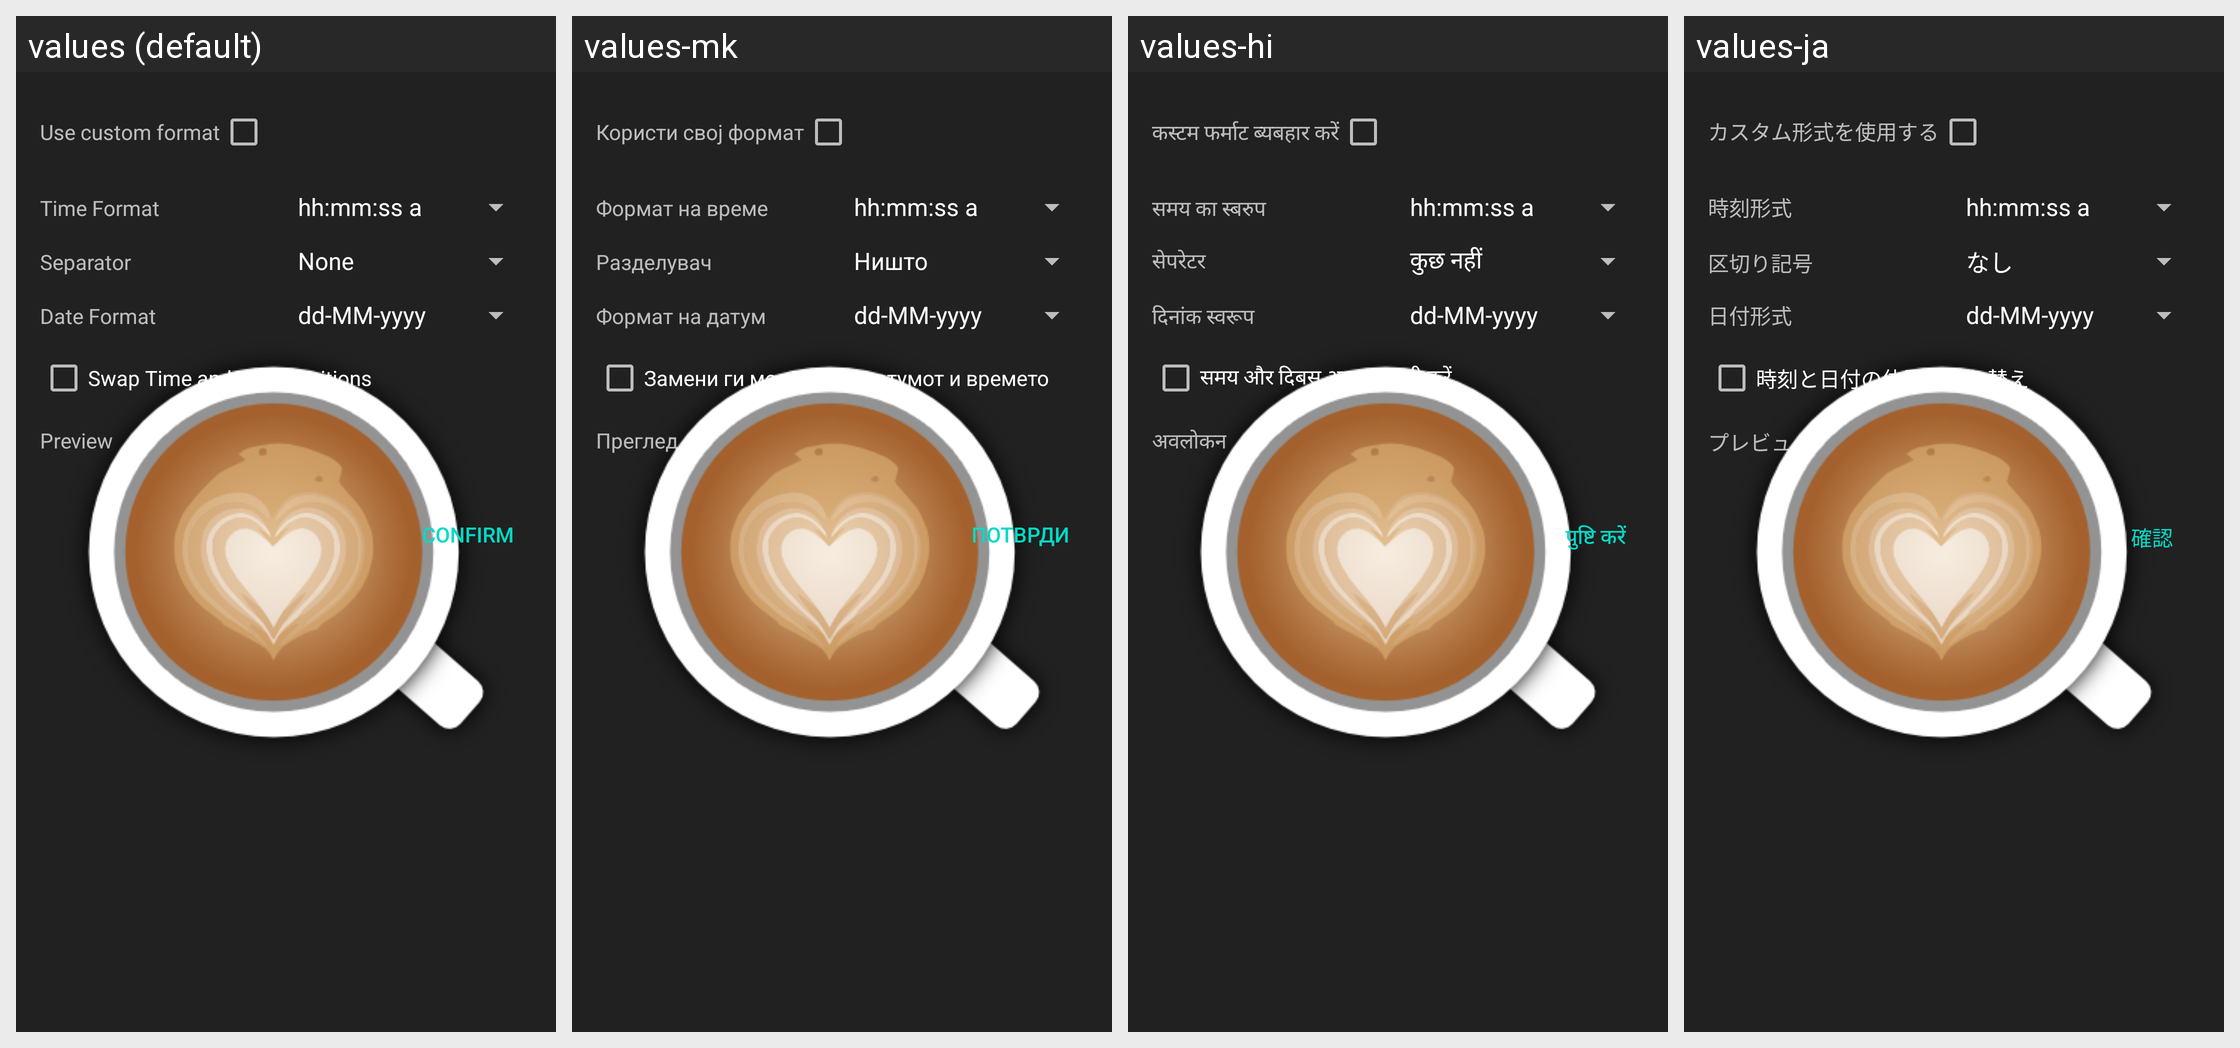

This grid shows one Android layout under several languages. Give, for every string resource on the screen, its name, the default text and each shown locale's text.
Android screen res/layout/dialog_time_settings.xml rendered under 4 locales, left to right: values (default), values-mk, values-hi, values-ja. Device: Nexus 5 (rendered at 1080×1920; each locale shown at half size, 540×960, under a caption strip naming it); theme AppTheme.Launcher.
Other locales in the repository, not shown: values-ca, values-cs, values-de, values-el, values-es, values-eu, values-fa, values-fr, values-in, values-it, values-kn, values-nl, values-or, values-pl, values-pt, values-ru, values-sk, values-sv, values-tr, values-vi, values-zh-rCN, values-zh-rTW.
Strings drawn on this screen, with the default value and each locale's value (text and hints the layout hard-codes, and strings that could not be matched under every locale, appear in the picture but are not listed):

time_settings_title_custom
  values: Use custom format
  values-mk: Користи свој формат
  values-hi: कस्टम फर्माट ब्यबहार करें
  values-ja: カスタム形式を使用する

time_settings_title_time_format
  values: Time Format
  values-mk: Формат на време
  values-hi: समय का स्बरुप
  values-ja: 時刻形式

time_settings_title_separator
  values: Separator
  values-mk: Разделувач
  values-hi: सेपरेटर
  values-ja: 区切り記号

time_settings_title_date_format
  values: Date Format
  values-mk: Формат на датум
  values-hi: दिनांक स्वरूप
  values-ja: 日付形式

time_settings_swap_time
  values: Swap Time and Date positions
  values-mk: Замени ги местата на датумот и времето
  values-hi: समय और दिबस अदला-बदली करें
  values-ja: 時刻と日付の位置を入れ替え

time_settings_title_preview
  values: Preview
  values-mk: Преглед
  values-hi: अवलोकन
  values-ja: プレビュー

confirm
  values: Confirm
  values-mk: Потврди
  values-hi: पुष्टि करें
  values-ja: 確認
